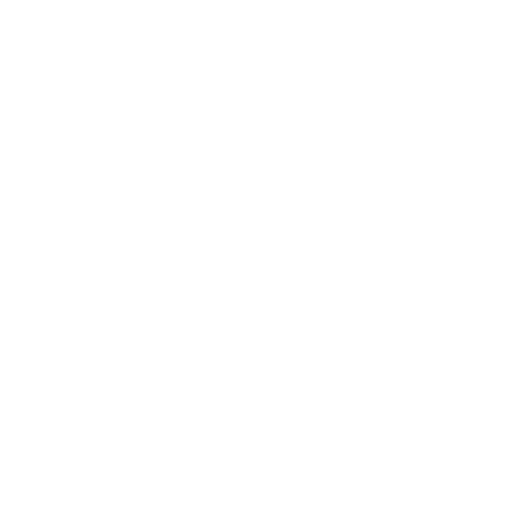
t = 0.00 s
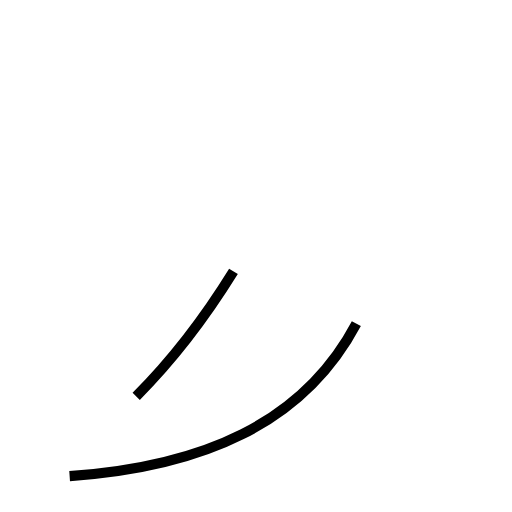
t = 1.46 s
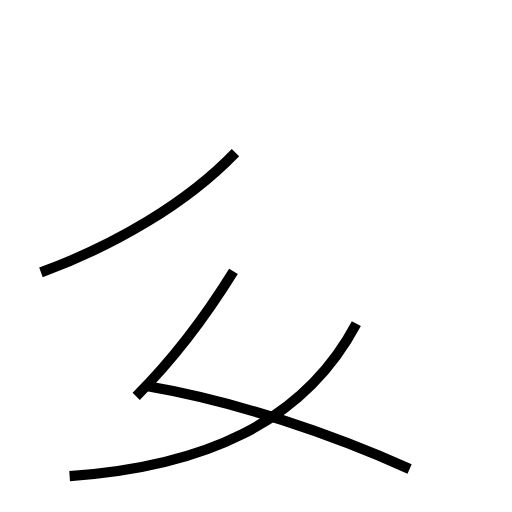
t = 2.95 s
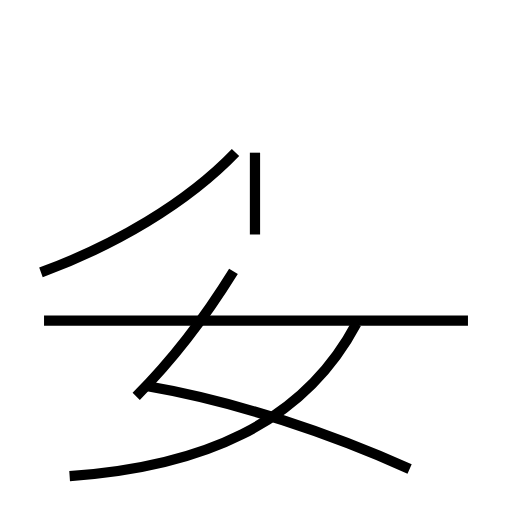
t = 4.43 s
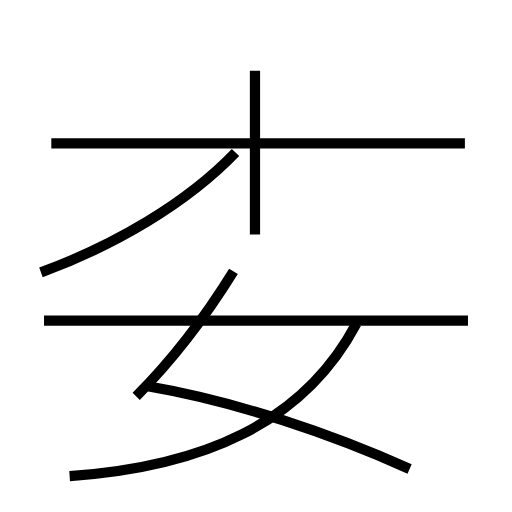
t = 5.88 s
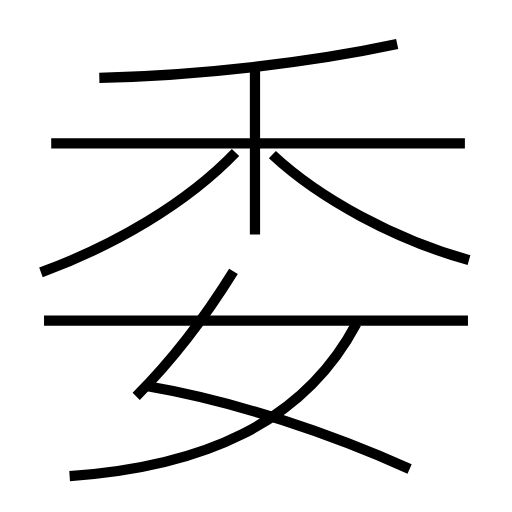
t = 7.42 s

The animated SVG that drew these frames (rendered in a browser with its animation timeline set to each time). Animation: 9 SMIL elements (animate=9); one cycle of 7.42 s.

<?xml version='1.0' encoding='utf-8'?>
<svg viewBox="0.0 -6.0 50.0 50.0" version="1.1" xmlns="http://www.w3.org/2000/svg"><rect x="-1000" y="-1000" width="2000" height="2000" stroke="white" fill="white" /><g style="fill:none;stroke:#000000;stroke-width:1"><path d="M 6.8 2.5 C 19.7 1.6 29.6 -2.6 34.8 -12.4 " transform="translate(0.0 38.0)" stroke-dasharray="33.24056031534718" stroke-dashoffset="33.24056031534718"><animate attributeName="stroke-dashoffset" from="33.24056031534718" to="0" dur="0.9972168094604155s" begin="0s" fill="freeze" /></path><path d="M 13.3 -5.3 C 16.9 -8.9 20.2 -13.3 22.8 -17.5 " transform="translate(0.0 38.0)" stroke-dasharray="15.495534456214607" stroke-dashoffset="15.495534456214607"><animate attributeName="stroke-dashoffset" from="15.495534456214607" to="0" dur="0.4648660336864382s" begin="0.9972168094604155s" fill="freeze" /></path><path d="M 40.0 1.8 C 32.4 -1.6 23.1 -4.8 14.3 -6.3 " transform="translate(0.0 38.0)" stroke-dasharray="27.013465639090644" stroke-dashoffset="27.013465639090644"><animate attributeName="stroke-dashoffset" from="27.013465639090644" to="0" dur="0.8104039691727193s" begin="1.4620828431468538s" fill="freeze" /></path><path d="M 4.0 -17.4 C 11.1 -20.0 18.2 -24.1 23.0 -29.1 " transform="translate(0.0 38.0)" stroke-dasharray="22.494579129788203" stroke-dashoffset="22.494579129788203"><animate attributeName="stroke-dashoffset" from="22.494579129788203" to="0" dur="0.6748373738936461s" begin="2.272486812319573s" fill="freeze" /></path><path d="M 45.7 -12.7 L 4.3 -12.7 " transform="translate(0.0 38.0)" stroke-dasharray="41.400000000000006" stroke-dashoffset="41.400000000000006"><animate attributeName="stroke-dashoffset" from="41.400000000000006" to="0" dur="1.2420000000000002s" begin="2.947324186213219s" fill="freeze" /></path><path d="M 24.9 -21.1 L 24.9 -23.9 L 24.9 -28.8 L 24.9 -29.4 L 24.9 -37.1 " transform="translate(0.0 38.0)" stroke-dasharray="16.0" stroke-dashoffset="16.0"><animate attributeName="stroke-dashoffset" from="16.0" to="0" dur="0.48s" begin="4.189324186213219s" fill="freeze" /></path><path d="M 45.4 -30.0 L 5.0 -30.0 " transform="translate(0.0 38.0)" stroke-dasharray="40.4" stroke-dashoffset="40.4"><animate attributeName="stroke-dashoffset" from="40.4" to="0" dur="1.212s" begin="4.669324186213219s" fill="freeze" /></path><path d="M 45.8 -18.6 C 38.6 -20.6 31.2 -24.6 26.6 -28.9 " transform="translate(0.0 38.0)" stroke-dasharray="21.97607221642885" stroke-dashoffset="21.97607221642885"><animate attributeName="stroke-dashoffset" from="21.97607221642885" to="0" dur="0.6592821664928655s" begin="5.881324186213218s" fill="freeze" /></path><path d="M 9.7 -36.4 C 19.4 -36.6 30.4 -37.9 38.8 -39.7" transform="translate(0.0 38.0)" stroke-dasharray="29.326210336786353" stroke-dashoffset="29.326210336786353"><animate attributeName="stroke-dashoffset" from="29.326210336786353" to="0" dur="0.8797863101035905s" begin="6.540606352706084s" fill="freeze" /></path></g></svg>
